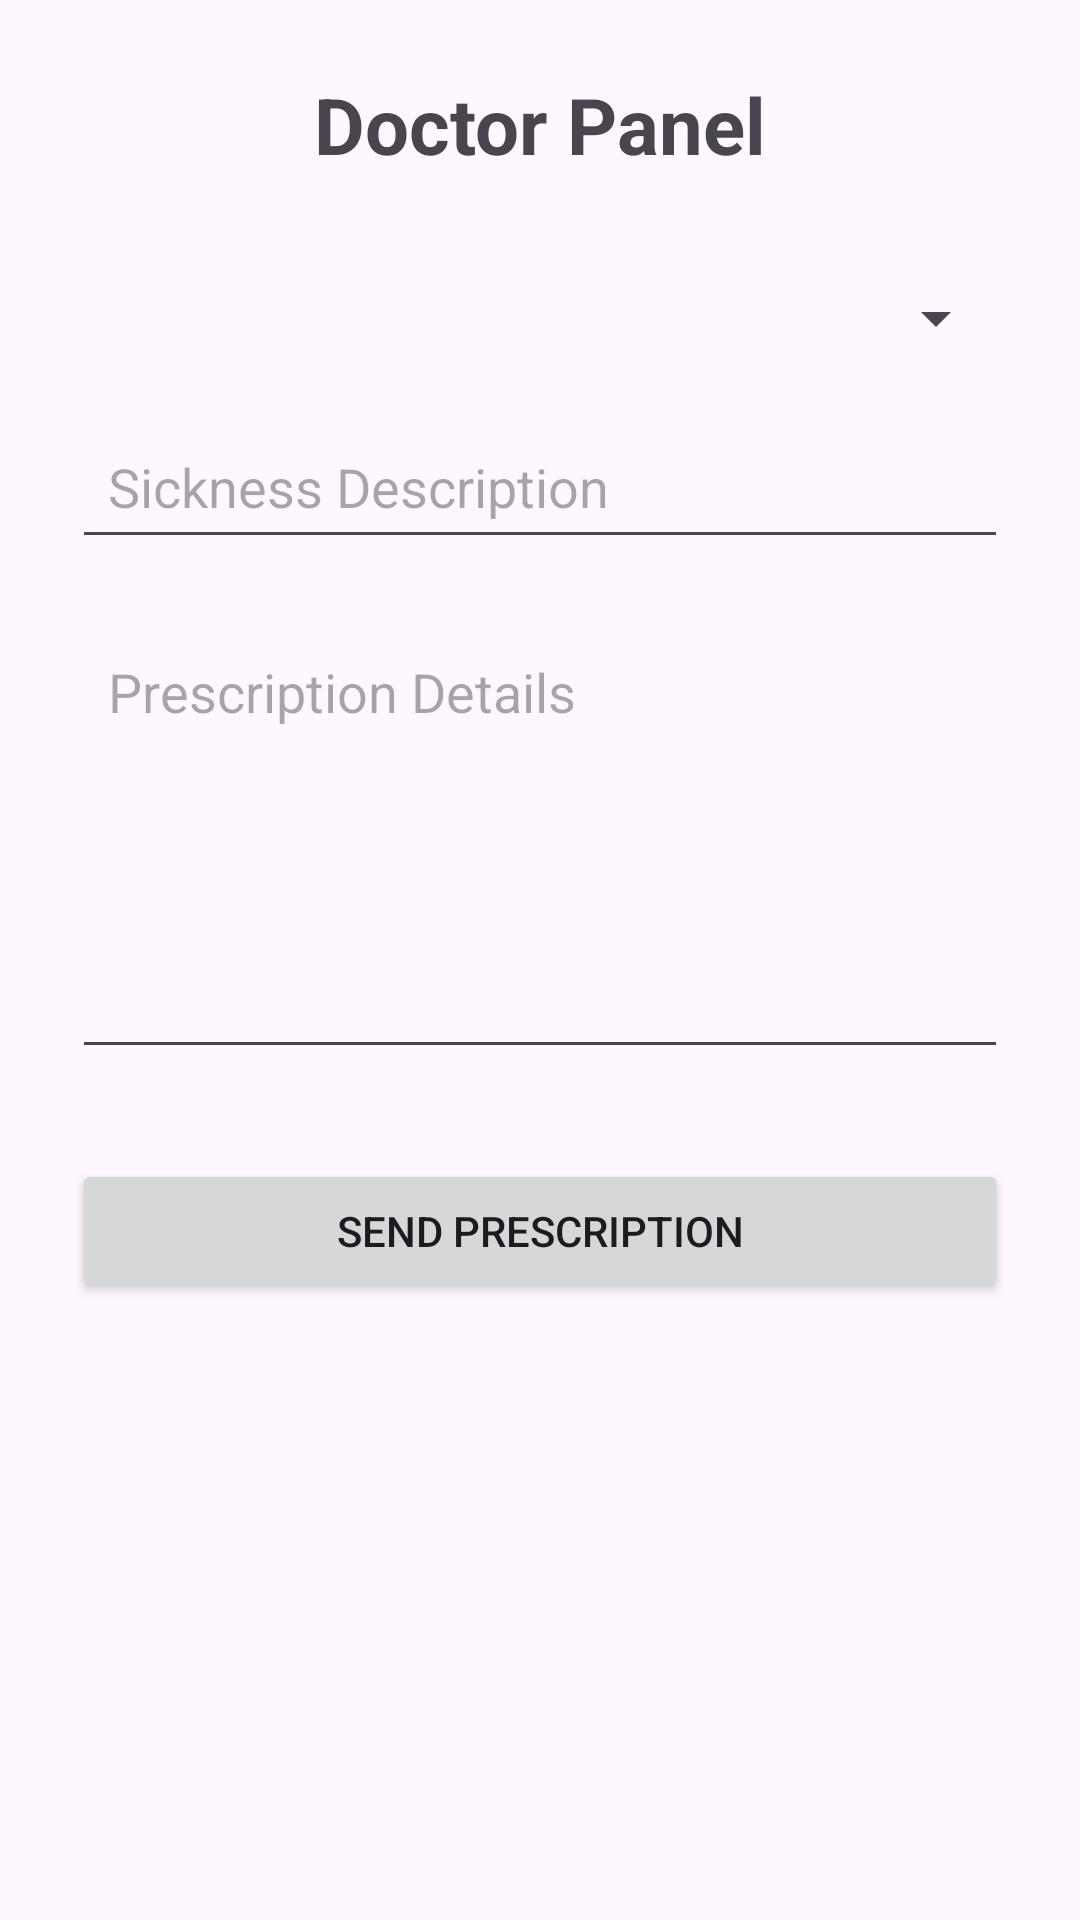

Produce the Android XML layout that renders to this screen, including the resource entries it uses.
<!-- AndroidManifest.xml: application theme Theme.Ordonnance -->
<!-- res/layout/activity_doctor.xml -->
<?xml version="1.0" encoding="utf-8"?>
<androidx.constraintlayout.widget.ConstraintLayout
    xmlns:android="http://schemas.android.com/apk/res/android"
    xmlns:app="http://schemas.android.com/apk/res-auto"
    android:layout_width="match_parent"
    android:layout_height="match_parent"
    android:padding="24dp">

    <TextView
        android:id="@+id/docTitle"
        android:layout_width="wrap_content"
        android:layout_height="wrap_content"
        android:text="Doctor Panel"
        android:textSize="26sp"
        android:textStyle="bold"
        app:layout_constraintTop_toTopOf="parent"
        app:layout_constraintLeft_toLeftOf="parent"
        app:layout_constraintRight_toRightOf="parent"/>

    
    <Spinner
        android:id="@+id/clientSpinner"
        android:layout_width="0dp"
        android:layout_height="wrap_content"
        android:layout_marginTop="35dp"
        app:layout_constraintTop_toBottomOf="@id/docTitle"
        app:layout_constraintLeft_toLeftOf="parent"
        app:layout_constraintRight_toRightOf="parent"/>

    <EditText
        android:id="@+id/sickness"
        android:layout_width="0dp"
        android:layout_height="wrap_content"
        android:hint="Sickness Description"
        android:padding="12dp"
        android:layout_marginTop="20dp"
        app:layout_constraintTop_toBottomOf="@id/clientSpinner"
        app:layout_constraintLeft_toLeftOf="parent"
        app:layout_constraintRight_toRightOf="parent"/>

    <EditText
        android:id="@+id/prescriptionText"
        android:layout_width="0dp"
        android:layout_height="150dp"
        android:hint="Prescription Details"
        android:gravity="top"
        android:padding="12dp"
        android:layout_marginTop="20dp"
        app:layout_constraintTop_toBottomOf="@id/sickness"
        app:layout_constraintLeft_toLeftOf="parent"
        app:layout_constraintRight_toRightOf="parent"/>

    <Button
        android:id="@+id/sendBtn"
        android:layout_width="0dp"
        android:layout_height="wrap_content"
        android:text="Send Prescription"
        android:layout_marginTop="30dp"
        app:layout_constraintTop_toBottomOf="@id/prescriptionText"
        app:layout_constraintLeft_toLeftOf="parent"
        app:layout_constraintRight_toRightOf="parent"/>

</androidx.constraintlayout.widget.ConstraintLayout>
<!-- resources referenced by this layout -->
<resources>
  <style name="Theme.Ordonnance" parent="Base.Theme.Ordonnance" />
  <style name="Base.Theme.Ordonnance" parent="Theme.Material3.DayNight.NoActionBar">
          
          
      </style>
</resources>
